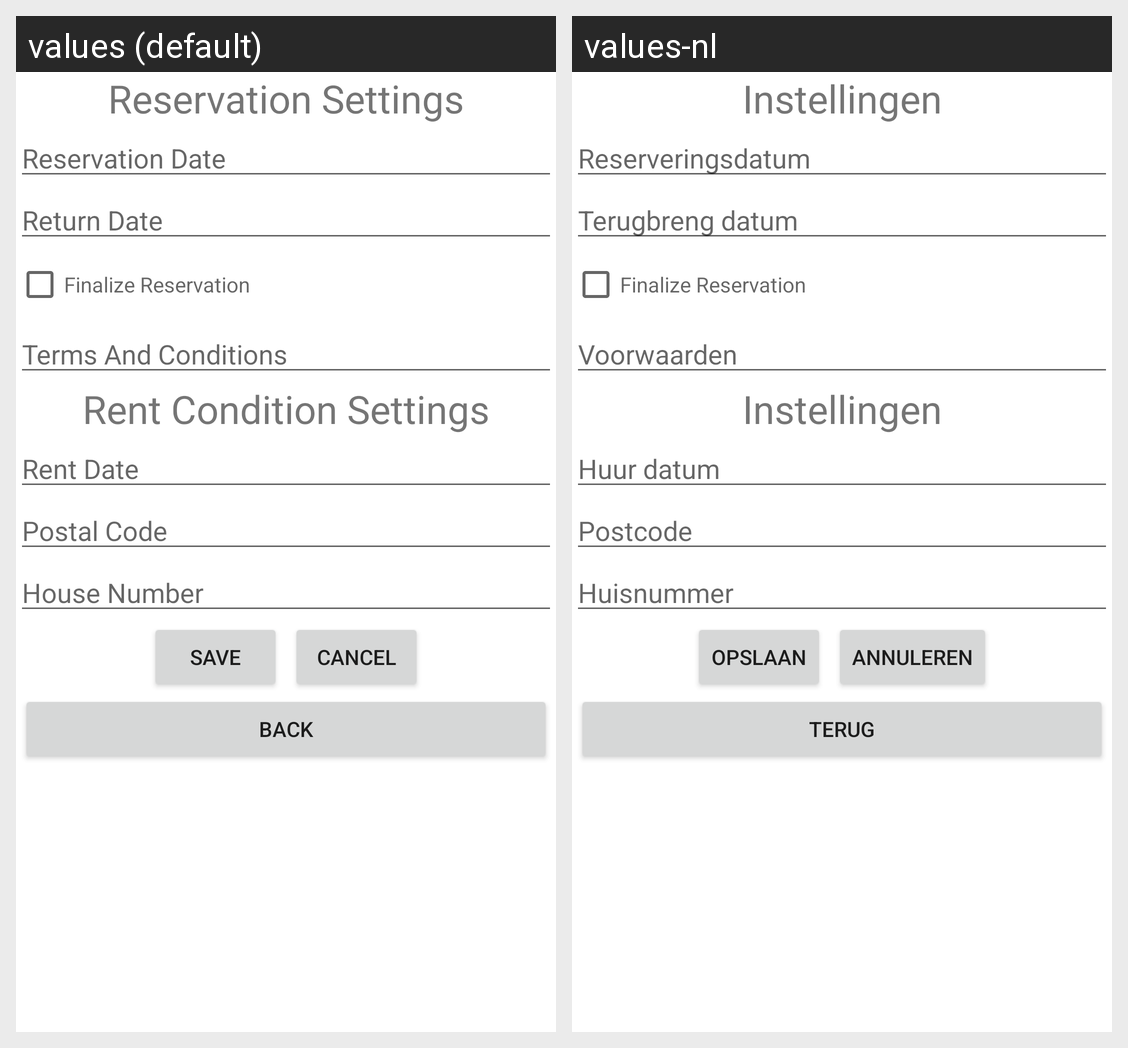

Here is an Android app screen in its default locale and in the app's own translations. Write out the translated-string differences for the strings that appear on this screen.
Android screen res/layout/rented_car_edit.xml rendered under 2 locales, left to right: values (default), values-nl. Device: Nexus 5 (rendered at 1080×1920; each locale shown at half size, 540×960, under a caption strip naming it); theme Theme.JDMAPP.
Strings drawn on this screen, with the default value and each locale's value (text and hints the layout hard-codes, and strings that could not be matched under every locale, appear in the picture but are not listed):

reservation_settings
  values: Reservation Settings
  values-nl: Instellingen

reservation_date
  values: Reservation Date
  values-nl: Reserveringsdatum

return_date
  values: Return Date
  values-nl: Terugbreng datum

reservation_final
  values: Finalize Reservation
  values-nl: Finalize Reservation  [not translated; the default value is used]

terms_conditions
  values: Terms And Conditions
  values-nl: Voorwaarden

rent_condition_settings
  values: Rent Condition Settings
  values-nl: Instellingen

rent_date
  values: Rent Date
  values-nl: Huur datum

postal_code
  values: Postal Code
  values-nl: Postcode

house_number
  values: House Number
  values-nl: Huisnummer

save
  values: Save
  values-nl: Opslaan

cancel
  values: Cancel
  values-nl: Annuleren

back
  values: Back
  values-nl: Terug
